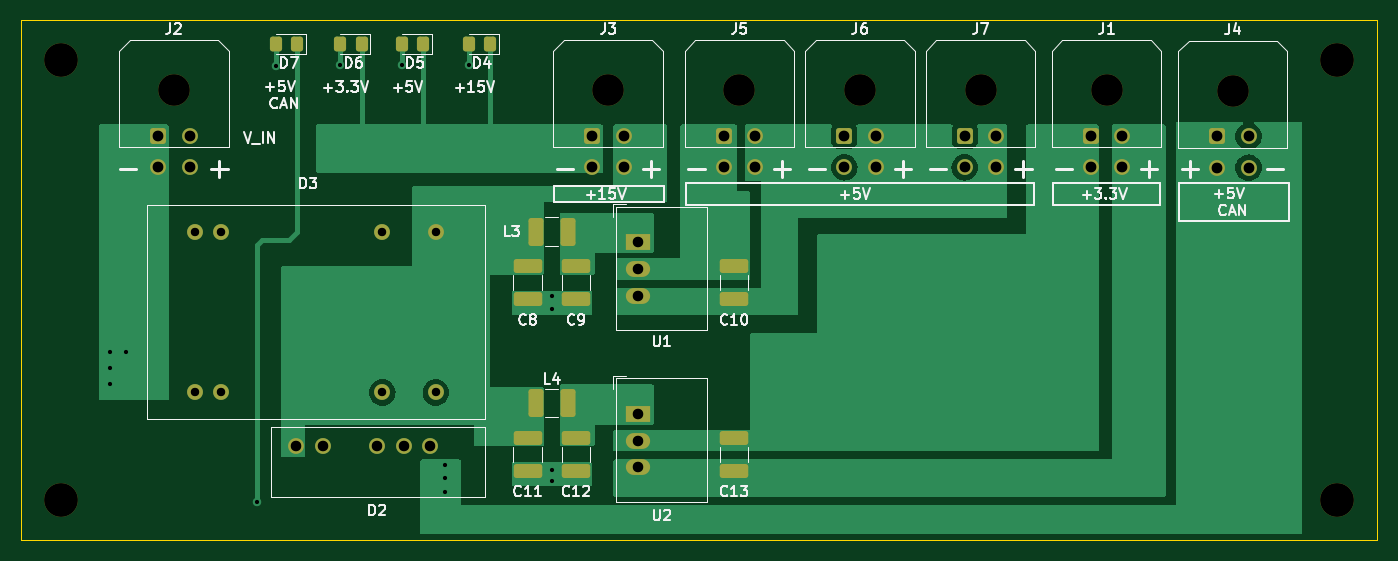
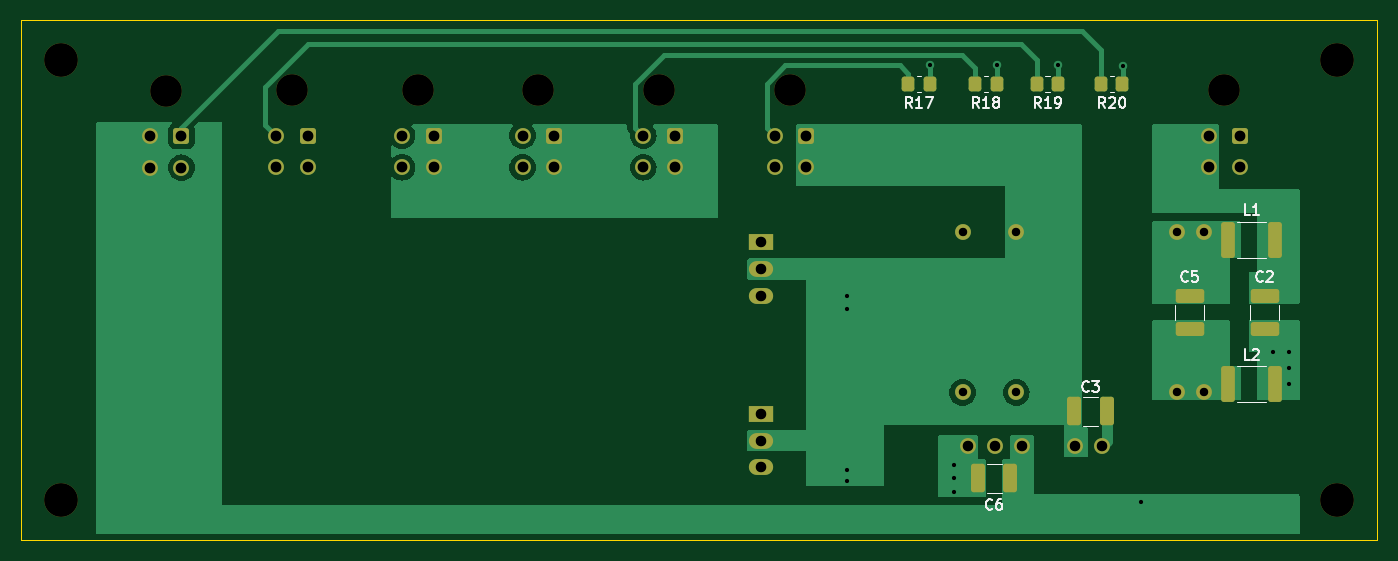
Circuit board: 11 layer files. Board 128.5 x 49.3 mm.
- bottom_copper: Supply_Power-B_Cu.gbr (30082 bytes)
- bottom_mask: Supply_Power-B_Mask.gbr (4275 bytes)
- paste: Supply_Power-B_Paste.gbr (2228 bytes)
- bottom_silk: Supply_Power-B_Silkscreen.gbr (9214 bytes)
- outline: Supply_Power-Edge_Cuts.gbr (685 bytes)
- top_copper: Supply_Power-F_Cu.gbr (28138 bytes)
- top_mask: Supply_Power-F_Mask.gbr (4319 bytes)
- paste: Supply_Power-F_Paste.gbr (2267 bytes)
- top_silk: Supply_Power-F_Silkscreen.gbr (28180 bytes)
- drill: Supply_Power-NPTH.drl (585 bytes)
- drill: Supply_Power-PTH.drl (1527 bytes)

=== bottom_copper: Supply_Power-B_Cu.gbr (30082 bytes, source omitted) ===
=== bottom_mask: Supply_Power-B_Mask.gbr ===
%TF.GenerationSoftware,KiCad,Pcbnew,(6.0.1)*%
%TF.CreationDate,2022-06-01T15:29:54+03:00*%
%TF.ProjectId,Supply_Power,53757070-6c79-45f5-906f-7765722e6b69,rev?*%
%TF.SameCoordinates,Original*%
%TF.FileFunction,Soldermask,Bot*%
%TF.FilePolarity,Negative*%
%FSLAX46Y46*%
G04 Gerber Fmt 4.6, Leading zero omitted, Abs format (unit mm)*
G04 Created by KiCad (PCBNEW (6.0.1)) date 2022-06-01 15:29:54*
%MOMM*%
%LPD*%
G01*
G04 APERTURE LIST*
G04 Aperture macros list*
%AMRoundRect*
0 Rectangle with rounded corners*
0 $1 Rounding radius*
0 $2 $3 $4 $5 $6 $7 $8 $9 X,Y pos of 4 corners*
0 Add a 4 corners polygon primitive as box body*
4,1,4,$2,$3,$4,$5,$6,$7,$8,$9,$2,$3,0*
0 Add four circle primitives for the rounded corners*
1,1,$1+$1,$2,$3*
1,1,$1+$1,$4,$5*
1,1,$1+$1,$6,$7*
1,1,$1+$1,$8,$9*
0 Add four rect primitives between the rounded corners*
20,1,$1+$1,$2,$3,$4,$5,0*
20,1,$1+$1,$4,$5,$6,$7,0*
20,1,$1+$1,$6,$7,$8,$9,0*
20,1,$1+$1,$8,$9,$2,$3,0*%
G04 Aperture macros list end*
%ADD10C,3.200000*%
%ADD11C,3.000000*%
%ADD12RoundRect,0.250001X-0.499999X-0.499999X0.499999X-0.499999X0.499999X0.499999X-0.499999X0.499999X0*%
%ADD13C,1.500000*%
%ADD14R,2.300000X1.500000*%
%ADD15O,2.300000X1.500000*%
%ADD16RoundRect,0.250000X-0.400000X-1.450000X0.400000X-1.450000X0.400000X1.450000X-0.400000X1.450000X0*%
%ADD17RoundRect,0.250000X0.350000X0.450000X-0.350000X0.450000X-0.350000X-0.450000X0.350000X-0.450000X0*%
%ADD18RoundRect,0.250000X0.412500X1.100000X-0.412500X1.100000X-0.412500X-1.100000X0.412500X-1.100000X0*%
%ADD19RoundRect,0.250000X-0.412500X-1.100000X0.412500X-1.100000X0.412500X1.100000X-0.412500X1.100000X0*%
%ADD20RoundRect,0.250000X-1.100000X0.412500X-1.100000X-0.412500X1.100000X-0.412500X1.100000X0.412500X0*%
G04 APERTURE END LIST*
D10*
%TO.C,H2*%
X160020000Y-27432000D03*
%TD*%
D11*
%TO.C,J7*%
X126238000Y-30269000D03*
D12*
X124738000Y-34589000D03*
D13*
X127738000Y-34589000D03*
X124738000Y-37589000D03*
X127738000Y-37589000D03*
%TD*%
%TO.C,D3*%
X51746000Y-58928000D03*
X54286000Y-58928000D03*
X69526000Y-58928000D03*
X74606000Y-58928000D03*
X74606000Y-43688000D03*
X69526000Y-43688000D03*
X54286000Y-43688000D03*
X51746000Y-43688000D03*
%TD*%
D11*
%TO.C,J3*%
X90932000Y-30269000D03*
D12*
X89432000Y-34589000D03*
D13*
X92432000Y-34589000D03*
X89432000Y-37589000D03*
X92432000Y-37589000D03*
%TD*%
D11*
%TO.C,J5*%
X103378000Y-30269000D03*
D12*
X101878000Y-34589000D03*
D13*
X104878000Y-34589000D03*
X101878000Y-37589000D03*
X104878000Y-37589000D03*
%TD*%
D10*
%TO.C,H4*%
X39116000Y-69088000D03*
%TD*%
D14*
%TO.C,U2*%
X93726000Y-60960000D03*
D15*
X93726000Y-63500000D03*
X93726000Y-66040000D03*
%TD*%
D13*
%TO.C,D2*%
X61375000Y-64032000D03*
X63915000Y-64032000D03*
X68995000Y-64032000D03*
X71565000Y-64032000D03*
X74075000Y-64032000D03*
%TD*%
D10*
%TO.C,H3*%
X160020000Y-69088000D03*
%TD*%
D14*
%TO.C,U1*%
X93726000Y-44704000D03*
D15*
X93726000Y-47244000D03*
X93726000Y-49784000D03*
%TD*%
D11*
%TO.C,J1*%
X138176000Y-30269000D03*
D12*
X136676000Y-34589000D03*
D13*
X139676000Y-34589000D03*
X136676000Y-37589000D03*
X139676000Y-37589000D03*
%TD*%
D11*
%TO.C,J2*%
X49784000Y-30269000D03*
D12*
X48284000Y-34589000D03*
D13*
X51284000Y-34589000D03*
X48284000Y-37589000D03*
X51284000Y-37589000D03*
%TD*%
D10*
%TO.C,H1*%
X39116000Y-27432000D03*
%TD*%
D11*
%TO.C,J4*%
X150138000Y-30314000D03*
D12*
X148638000Y-34634000D03*
D13*
X151638000Y-34634000D03*
X148638000Y-37634000D03*
X151638000Y-37634000D03*
%TD*%
D11*
%TO.C,J6*%
X114808000Y-30269000D03*
D12*
X113308000Y-34589000D03*
D13*
X116308000Y-34589000D03*
X113308000Y-37589000D03*
X116308000Y-37589000D03*
%TD*%
D16*
%TO.C,L2*%
X45019000Y-58166000D03*
X49469000Y-58166000D03*
%TD*%
D17*
%TO.C,R20*%
X61452000Y-29718000D03*
X59452000Y-29718000D03*
%TD*%
D18*
%TO.C,C6*%
X73190500Y-67056000D03*
X70065500Y-67056000D03*
%TD*%
D17*
%TO.C,R18*%
X73390000Y-29718000D03*
X71390000Y-29718000D03*
%TD*%
%TO.C,R19*%
X67548000Y-29718000D03*
X65548000Y-29718000D03*
%TD*%
D19*
%TO.C,C3*%
X60921500Y-60706000D03*
X64046500Y-60706000D03*
%TD*%
D20*
%TO.C,C5*%
X53086000Y-49745500D03*
X53086000Y-52870500D03*
%TD*%
D16*
%TO.C,L1*%
X45019000Y-44450000D03*
X49469000Y-44450000D03*
%TD*%
D20*
%TO.C,C2*%
X45974000Y-49745500D03*
X45974000Y-52870500D03*
%TD*%
D17*
%TO.C,R17*%
X79740000Y-29718000D03*
X77740000Y-29718000D03*
%TD*%
M02*

=== paste: Supply_Power-B_Paste.gbr (2228 bytes, source withheld) ===
=== bottom_silk: Supply_Power-B_Silkscreen.gbr (9214 bytes, source omitted) ===
=== outline: Supply_Power-Edge_Cuts.gbr ===
%TF.GenerationSoftware,KiCad,Pcbnew,(6.0.1)*%
%TF.CreationDate,2022-06-01T15:29:54+03:00*%
%TF.ProjectId,Supply_Power,53757070-6c79-45f5-906f-7765722e6b69,rev?*%
%TF.SameCoordinates,Original*%
%TF.FileFunction,Profile,NP*%
%FSLAX46Y46*%
G04 Gerber Fmt 4.6, Leading zero omitted, Abs format (unit mm)*
G04 Created by KiCad (PCBNEW (6.0.1)) date 2022-06-01 15:29:54*
%MOMM*%
%LPD*%
G01*
G04 APERTURE LIST*
%TA.AperFunction,Profile*%
%ADD10C,0.100000*%
%TD*%
G04 APERTURE END LIST*
D10*
X35306000Y-23622000D02*
X163830000Y-23622000D01*
X163830000Y-23622000D02*
X163830000Y-72898000D01*
X163830000Y-72898000D02*
X35306000Y-72898000D01*
X35306000Y-72898000D02*
X35306000Y-23622000D01*
M02*

=== top_copper: Supply_Power-F_Cu.gbr (28138 bytes, source omitted) ===
=== top_mask: Supply_Power-F_Mask.gbr ===
%TF.GenerationSoftware,KiCad,Pcbnew,(6.0.1)*%
%TF.CreationDate,2022-06-01T15:29:54+03:00*%
%TF.ProjectId,Supply_Power,53757070-6c79-45f5-906f-7765722e6b69,rev?*%
%TF.SameCoordinates,Original*%
%TF.FileFunction,Soldermask,Top*%
%TF.FilePolarity,Negative*%
%FSLAX46Y46*%
G04 Gerber Fmt 4.6, Leading zero omitted, Abs format (unit mm)*
G04 Created by KiCad (PCBNEW (6.0.1)) date 2022-06-01 15:29:54*
%MOMM*%
%LPD*%
G01*
G04 APERTURE LIST*
G04 Aperture macros list*
%AMRoundRect*
0 Rectangle with rounded corners*
0 $1 Rounding radius*
0 $2 $3 $4 $5 $6 $7 $8 $9 X,Y pos of 4 corners*
0 Add a 4 corners polygon primitive as box body*
4,1,4,$2,$3,$4,$5,$6,$7,$8,$9,$2,$3,0*
0 Add four circle primitives for the rounded corners*
1,1,$1+$1,$2,$3*
1,1,$1+$1,$4,$5*
1,1,$1+$1,$6,$7*
1,1,$1+$1,$8,$9*
0 Add four rect primitives between the rounded corners*
20,1,$1+$1,$2,$3,$4,$5,0*
20,1,$1+$1,$4,$5,$6,$7,0*
20,1,$1+$1,$6,$7,$8,$9,0*
20,1,$1+$1,$8,$9,$2,$3,0*%
G04 Aperture macros list end*
%ADD10C,3.200000*%
%ADD11C,3.000000*%
%ADD12RoundRect,0.250001X-0.499999X-0.499999X0.499999X-0.499999X0.499999X0.499999X-0.499999X0.499999X0*%
%ADD13C,1.500000*%
%ADD14RoundRect,0.250000X0.325000X0.450000X-0.325000X0.450000X-0.325000X-0.450000X0.325000X-0.450000X0*%
%ADD15RoundRect,0.250000X-1.100000X0.412500X-1.100000X-0.412500X1.100000X-0.412500X1.100000X0.412500X0*%
%ADD16R,2.300000X1.500000*%
%ADD17O,2.300000X1.500000*%
%ADD18RoundRect,0.250000X1.100000X-0.412500X1.100000X0.412500X-1.100000X0.412500X-1.100000X-0.412500X0*%
%ADD19RoundRect,0.250001X-0.462499X-1.074999X0.462499X-1.074999X0.462499X1.074999X-0.462499X1.074999X0*%
G04 APERTURE END LIST*
D10*
%TO.C,H2*%
X160020000Y-27432000D03*
%TD*%
D11*
%TO.C,J7*%
X126238000Y-30269000D03*
D12*
X124738000Y-34589000D03*
D13*
X127738000Y-34589000D03*
X124738000Y-37589000D03*
X127738000Y-37589000D03*
%TD*%
D14*
%TO.C,D6*%
X67573000Y-25908000D03*
X65523000Y-25908000D03*
%TD*%
D13*
%TO.C,D3*%
X51746000Y-58928000D03*
X54286000Y-58928000D03*
X69526000Y-58928000D03*
X74606000Y-58928000D03*
X74606000Y-43688000D03*
X69526000Y-43688000D03*
X54286000Y-43688000D03*
X51746000Y-43688000D03*
%TD*%
D11*
%TO.C,J3*%
X90932000Y-30269000D03*
D12*
X89432000Y-34589000D03*
D13*
X92432000Y-34589000D03*
X89432000Y-37589000D03*
X92432000Y-37589000D03*
%TD*%
D11*
%TO.C,J5*%
X103378000Y-30269000D03*
D12*
X101878000Y-34589000D03*
D13*
X104878000Y-34589000D03*
X101878000Y-37589000D03*
X104878000Y-37589000D03*
%TD*%
D15*
%TO.C,C8*%
X83312000Y-46951500D03*
X83312000Y-50076500D03*
%TD*%
%TO.C,C12*%
X87884000Y-63207500D03*
X87884000Y-66332500D03*
%TD*%
D10*
%TO.C,H4*%
X39116000Y-69088000D03*
%TD*%
D14*
%TO.C,D4*%
X79765000Y-25908000D03*
X77715000Y-25908000D03*
%TD*%
D16*
%TO.C,U2*%
X93726000Y-60960000D03*
D17*
X93726000Y-63500000D03*
X93726000Y-66040000D03*
%TD*%
D15*
%TO.C,C9*%
X87884000Y-46951500D03*
X87884000Y-50076500D03*
%TD*%
D18*
%TO.C,C13*%
X102870000Y-66332500D03*
X102870000Y-63207500D03*
%TD*%
D13*
%TO.C,D2*%
X61375000Y-64032000D03*
X63915000Y-64032000D03*
X68995000Y-64032000D03*
X71565000Y-64032000D03*
X74075000Y-64032000D03*
%TD*%
D10*
%TO.C,H3*%
X160020000Y-69088000D03*
%TD*%
D16*
%TO.C,U1*%
X93726000Y-44704000D03*
D17*
X93726000Y-47244000D03*
X93726000Y-49784000D03*
%TD*%
D14*
%TO.C,D7*%
X61477000Y-25908000D03*
X59427000Y-25908000D03*
%TD*%
D11*
%TO.C,J1*%
X138176000Y-30269000D03*
D12*
X136676000Y-34589000D03*
D13*
X139676000Y-34589000D03*
X136676000Y-37589000D03*
X139676000Y-37589000D03*
%TD*%
D11*
%TO.C,J2*%
X49784000Y-30269000D03*
D12*
X48284000Y-34589000D03*
D13*
X51284000Y-34589000D03*
X48284000Y-37589000D03*
X51284000Y-37589000D03*
%TD*%
D10*
%TO.C,H1*%
X39116000Y-27432000D03*
%TD*%
D11*
%TO.C,J4*%
X150138000Y-30314000D03*
D12*
X148638000Y-34634000D03*
D13*
X151638000Y-34634000D03*
X148638000Y-37634000D03*
X151638000Y-37634000D03*
%TD*%
D18*
%TO.C,C10*%
X102870000Y-50076500D03*
X102870000Y-46951500D03*
%TD*%
D19*
%TO.C,L4*%
X84110500Y-59944000D03*
X87085500Y-59944000D03*
%TD*%
D15*
%TO.C,C11*%
X83312000Y-63207500D03*
X83312000Y-66332500D03*
%TD*%
D14*
%TO.C,D5*%
X73415000Y-25908000D03*
X71365000Y-25908000D03*
%TD*%
D11*
%TO.C,J6*%
X114808000Y-30269000D03*
D12*
X113308000Y-34589000D03*
D13*
X116308000Y-34589000D03*
X113308000Y-37589000D03*
X116308000Y-37589000D03*
%TD*%
D19*
%TO.C,L3*%
X84110500Y-43688000D03*
X87085500Y-43688000D03*
%TD*%
M02*

=== paste: Supply_Power-F_Paste.gbr (2267 bytes, source withheld) ===
=== top_silk: Supply_Power-F_Silkscreen.gbr (28180 bytes, source omitted) ===
=== drill: Supply_Power-NPTH.drl ===
M48
; DRILL file {KiCad (6.0.1)} date Wed Jun  1 15:29:55 2022
; FORMAT={-:-/ absolute / metric / decimal}
; #@! TF.CreationDate,2022-06-01T15:29:55+03:00
; #@! TF.GenerationSoftware,Kicad,Pcbnew,(6.0.1)
; #@! TF.FileFunction,NonPlated,1,2,NPTH
FMAT,2
METRIC
; #@! TA.AperFunction,NonPlated,NPTH,ComponentDrill
T1C3.000
; #@! TA.AperFunction,NonPlated,NPTH,ComponentDrill
T2C3.200
%
G90
G05
T1
X49.784Y-30.269
X90.932Y-30.269
X103.378Y-30.269
X114.808Y-30.269
X126.238Y-30.269
X138.176Y-30.269
X150.138Y-30.314
T2
X39.116Y-27.432
X39.116Y-69.088
X160.02Y-27.432
X160.02Y-69.088
T0
M30

=== drill: Supply_Power-PTH.drl ===
M48
; DRILL file {KiCad (6.0.1)} date Wed Jun  1 15:29:55 2022
; FORMAT={-:-/ absolute / metric / decimal}
; #@! TF.CreationDate,2022-06-01T15:29:55+03:00
; #@! TF.GenerationSoftware,Kicad,Pcbnew,(6.0.1)
; #@! TF.FileFunction,Plated,1,2,PTH
FMAT,2
METRIC
; #@! TA.AperFunction,Plated,PTH,ViaDrill
T1C0.400
; #@! TA.AperFunction,Plated,PTH,ComponentDrill
T2C0.800
; #@! TA.AperFunction,Plated,PTH,ComponentDrill
T3C1.000
; #@! TA.AperFunction,Plated,PTH,ComponentDrill
T4C1.020
%
G90
G05
T1
X43.688Y-55.118
X43.688Y-56.642
X43.688Y-58.166
X45.212Y-55.118
X57.658Y-69.342
X59.427Y-27.949
X65.532Y-27.94
X71.374Y-27.94
X75.438Y-65.786
X75.438Y-67.056
X75.438Y-68.326
X77.715Y-27.931
X85.598Y-49.784
X85.598Y-51.054
X85.598Y-66.294
X85.598Y-67.31
T2
X51.746Y-43.688
X51.746Y-58.928
X54.286Y-43.688
X54.286Y-58.928
X69.526Y-43.688
X69.526Y-58.928
X74.606Y-43.688
X74.606Y-58.928
T3
X61.375Y-64.032
X63.915Y-64.032
X68.995Y-64.032
X71.565Y-64.032
X74.075Y-64.032
X93.726Y-44.704
X93.726Y-47.244
X93.726Y-49.784
X93.726Y-60.96
X93.726Y-63.5
X93.726Y-66.04
T4
X48.284Y-34.589
X48.284Y-37.589
X51.284Y-34.589
X51.284Y-37.589
X89.432Y-34.589
X89.432Y-37.589
X92.432Y-34.589
X92.432Y-37.589
X101.878Y-34.589
X101.878Y-37.589
X104.878Y-34.589
X104.878Y-37.589
X113.308Y-34.589
X113.308Y-37.589
X116.308Y-34.589
X116.308Y-37.589
X124.738Y-34.589
X124.738Y-37.589
X127.738Y-34.589
X127.738Y-37.589
X136.676Y-34.589
X136.676Y-37.589
X139.676Y-34.589
X139.676Y-37.589
X148.638Y-34.634
X148.638Y-37.634
X151.638Y-34.634
X151.638Y-37.634
T0
M30

